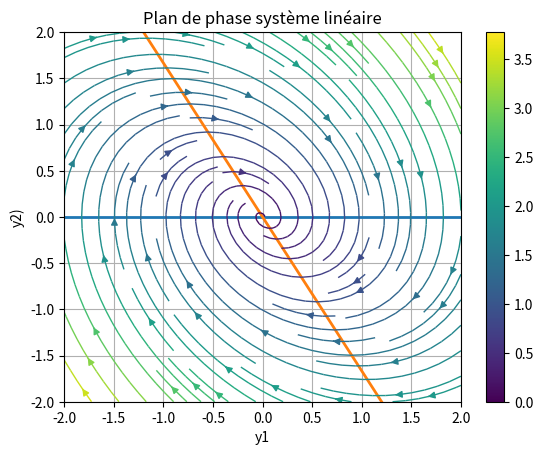

Write the Python code that produced this figure.
#! /usr/bin/env python
# -*- coding: utf-8 -*-

import numpy as np
import matplotlib.pyplot as plt
# ========================================
# Partie 2, question 4: code à insérer ici
# ========================================

# Paramètres du système linéaire, y'' + by' + a^2y = 0, qui est un oscillateur
# harmonique (cas b=0) amorti (b>0) ou amplifié (b<0).
a = 1.  # fréquence
b = 0.6 # amortissement
A = np.array([[0.,1.],[-a**2,-b]]) # Matrice du système obtenu par réécriture à
                                   # l'ordre 1 de l'équation

# Bornes du plan de phase que l'on va tracer
xmin,xmax, ymin,ymax = -2.,2., -2.,2.

# Pas en x et y utilisé pour tracer les graphes du plan de phase.
hx = (xmax-xmin)/10.
hy = (ymax-ymin)/10.

# Nullclines

# A_11*x + A_12*y = 0
if not A[0,0]==0.:
    y = np.arange(ymin,ymax+hy,hy)
    x = -A[0,1]*y/A[0,0]
else:
    x = np.arange(xmin,xmax+hx,hx)
    y = -A[0,0]*x/A[0,1]

plt.plot(x,y, linewidth=2)

# A_21*x + A_22*y
if not A[1,1]==0.:
    x = np.arange(xmin,xmax+hx,hx)
    y = -A[1,0]*x/A[1,1]
else:
    y = np.arange(ymin,ymax+hy,hy)
    x = -A[1,1]*y/A[1,0]

plt.plot(x,y, linewidth=2)

# Champ de vecteur f(x,y):= A*[x,y]^T
y,x = np.mgrid[ymin:ymax+hy:hy, xmin:xmax+hy:hx]
u = A[0,0]*x + A[0,1]*y # Champ des vitesses suivant x
v = A[1,0]*x + A[1,1]*y # Champ des vitesses suivant y
speed = np.sqrt(u*u + v*v) # Champ de vitesses

plt.streamplot(x,y,u,v, color=speed, linewidth=1)
plt.axis([xmin,xmax,ymin,ymax])

plt.colorbar()
plt.xlabel("y1")
plt.ylabel("y2)")
plt.title("Plan de phase système linéaire")
plt.grid(True)

# ========================================
# Partie 2, question 3: code à insérer ici
# Partie 2, question 4: code à insérer ici
# ========================================

plt.savefig("lineaire.png")
#plt.show()

